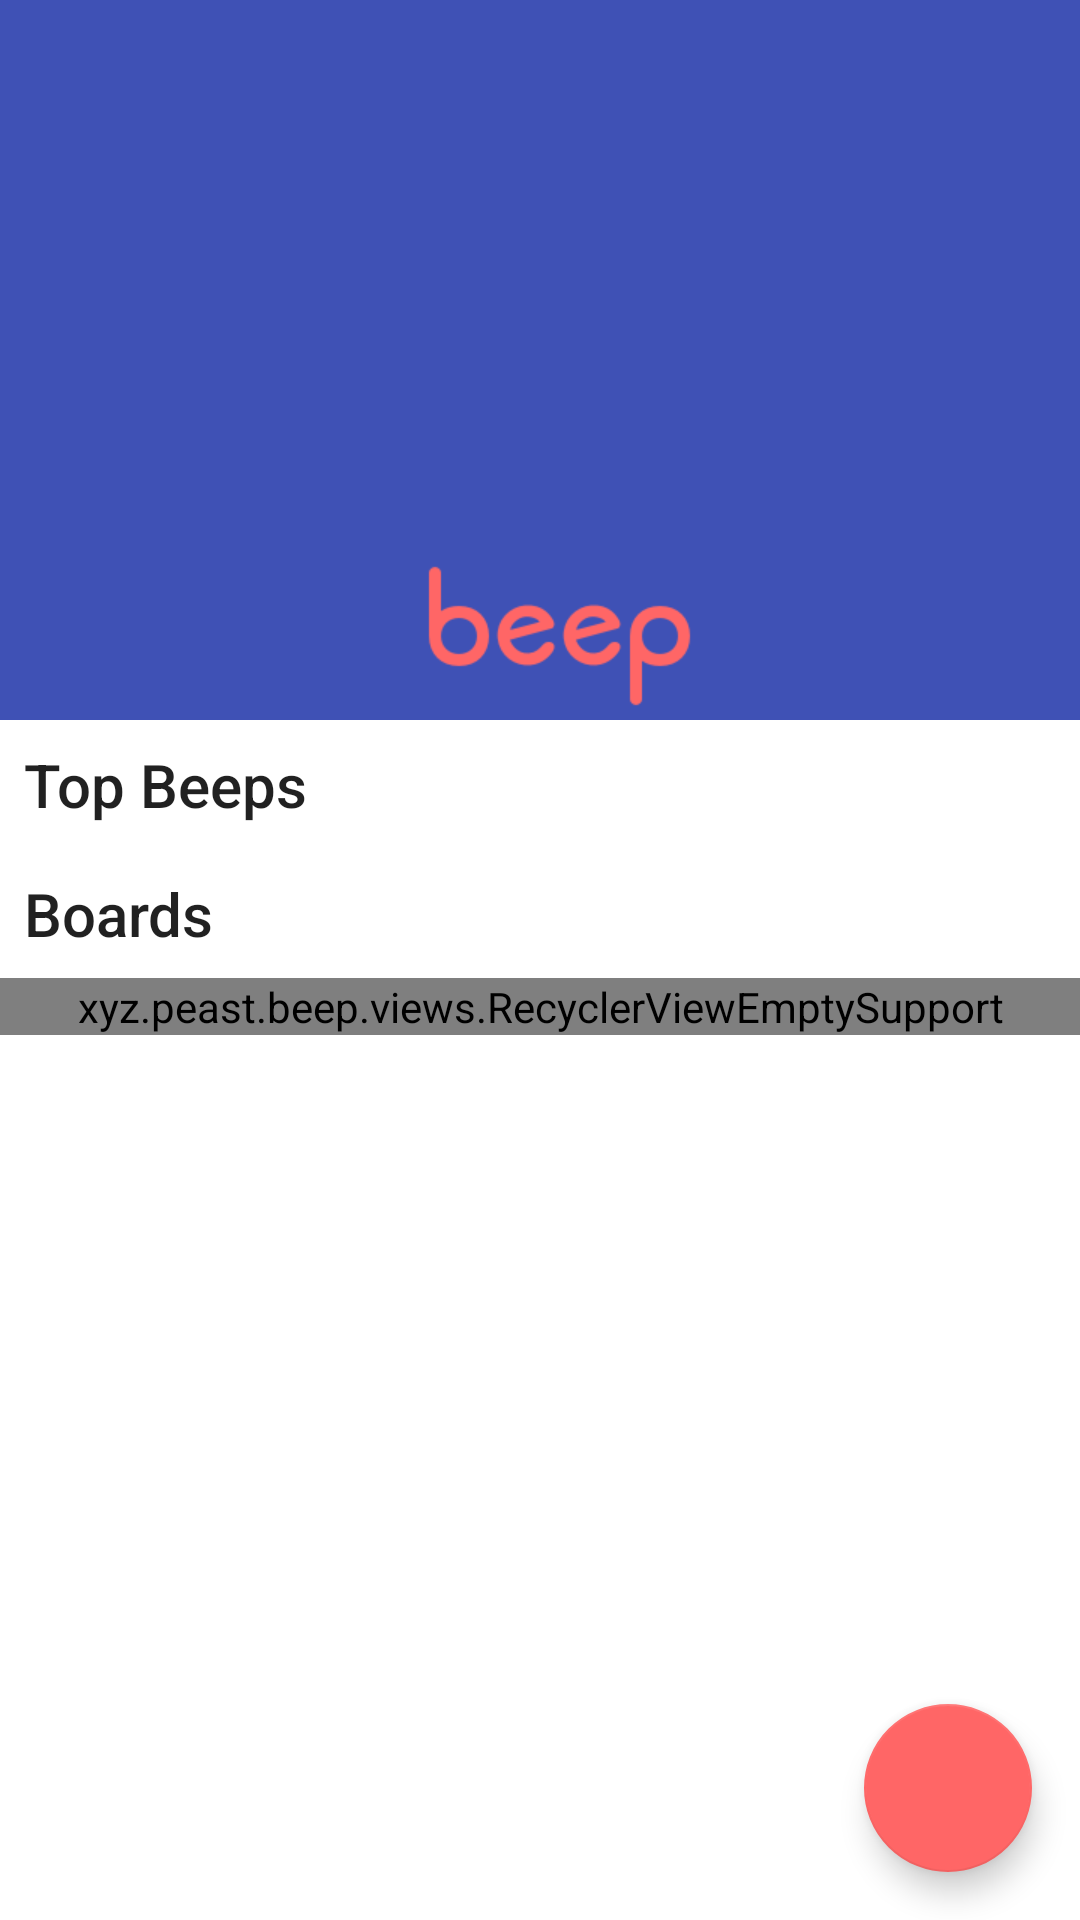

Produce the Android XML layout that renders to this screen, including the resource entries it uses.
<!-- AndroidManifest.xml: activity theme AppTheme.NoActionBar -->
<!-- res/layout/activity_main.xml -->
<?xml version="1.0" encoding="utf-8"?>
<android.support.design.widget.CoordinatorLayout
    xmlns:android="http://schemas.android.com/apk/res/android"
    xmlns:app="http://schemas.android.com/apk/res-auto"
    xmlns:tools="http://schemas.android.com/tools"
    android:layout_width="match_parent"
    android:layout_height="match_parent"
    android:fitsSystemWindows="true"
    tools:context="xyz.peast.beep.MainActivity"
    >

    <android.support.design.widget.AppBarLayout
        android:layout_height="@dimen/appbar_height"
        android:layout_width="match_parent"
        android:theme="@style/AppTheme.AppBarOverlay"
        android:fitsSystemWindows="true"
        >


        <android.support.design.widget.CollapsingToolbarLayout
            android:id="@+id/main.collapsing"
            android:layout_width="match_parent"
            android:layout_height="match_parent"
            app:layout_scrollFlags="scroll|exitUntilCollapsed"
            android:fitsSystemWindows="true"
            app:contentScrim="?attr/colorPrimary"
            app:expandedTitleMarginStart="48dp"
            app:expandedTitleMarginEnd="64dp"
            android:adjustViewBounds="true"
            >

            <ImageView
                android:id="@+id/main.backdrop"
                android:layout_width="match_parent"
                android:layout_height="match_parent"
                android:scaleType="centerCrop"
                android:fitsSystemWindows="true"
                android:src="@drawable/beeptemp"
                app:layout_collapseMode="parallax"
                android:adjustViewBounds="true"

                />

            <android.support.v7.widget.Toolbar
                android:id="@+id/toolbar"
                android:layout_width="match_parent"
                android:layout_height="?attr/actionBarSize"
                app:popupTheme="@style/AppTheme.PopupOverlay"
                android:fitsSystemWindows="true"
                app:layout_scrollFlags="scroll|exitUntilCollapsed"
                android:layout_gravity="bottom"
                >
                <ImageView
                    android:layout_width="match_parent"
                    android:layout_height="match_parent"
                    android:src="@drawable/color_logo"
                    android:contentDescription="@string/app_name"
                    android:layout_gravity="center_horizontal"
                    android:adjustViewBounds="true"
                    app:layout_scrollFlags="scroll|exitUntilCollapsed"
                    android:layout_marginTop="4dp"
                    android:layout_marginBottom="4dp"
                     />

            </android.support.v7.widget.Toolbar>
        </android.support.design.widget.CollapsingToolbarLayout>

    </android.support.design.widget.AppBarLayout>

    <include layout="@layout/content_main"/>

    // note want overlay later on, when state is in Action Button display mode
    // when in this mode, the onclicklisteners behind the overlay would be disabled
    // and a click on the framelayout will remove overlay and back into standard mode


    <FrameLayout
        android:layout_width="match_parent"
        android:layout_height="match_parent"
        android:background="#88000000"
        android:visibility="invisible"
        android:id="@+id/frame_overlay"
        android:fitsSystemWindows="true">
    <TextView
        android:id="@+id/fab_textview_record_beep"
        android:layout_width="wrap_content"
        android:layout_height="wrap_content"
        android:layout_gravity="bottom|right"
        android:layout_marginBottom="@dimen/fab_textview_margin"
        android:text="@string/fab_record_beep_text"
        android:background="@drawable/rounded_corners_bg"
        android:textColor="#000000"
        android:layout_marginRight="88dp"
        android:padding="4dp"
        android:elevation="6dp"
        android:textSize="@dimen/fab_textview_size" />
    <TextView
        android:id="@+id/fab_textview_create_board"
        android:layout_width="wrap_content"
        android:layout_height="wrap_content"
        android:layout_gravity="bottom|right"
        android:layout_marginBottom="@dimen/fab_textview_margin"
        android:text="@string/fab_create_board_text"
        android:background="@drawable/rounded_corners_bg"
        android:textColor="#000000"
        android:textSize="@dimen/fab_textview_size"
        android:layout_marginRight="88dp"
        android:padding="@dimen/fab_textview_padding"
        android:elevation="6dp"/>


    </FrameLayout>

    <android.support.design.widget.FloatingActionButton
        android:id="@+id/fab2"
        android:layout_width="wrap_content"
        android:layout_height="wrap_content"
        android:layout_gravity="bottom|right"
        android:layout_margin="@dimen/fab_margin"
        android:src="@drawable/ic_beep_board_24dp"
        android:visibility="invisible"
        />
    
    


    <android.support.design.widget.FloatingActionButton
        android:id="@+id/fab"
        android:layout_width="wrap_content"
        android:layout_height="wrap_content"
        android:layout_gravity="bottom|right"
        android:layout_margin="@dimen/fab_margin"
        android:src="@drawable/ic_add_white_24dp"
        />


</android.support.design.widget.CoordinatorLayout>
<!-- res/layout/content_main.xml (included above) -->
<?xml version="1.0" encoding="utf-8"?>
<android.support.v4.widget.NestedScrollView
    xmlns:android="http://schemas.android.com/apk/res/android"
    xmlns:tools="http://schemas.android.com/tools"
    xmlns:app="http://schemas.android.com/apk/res-auto"
    android:id="@+id/content_main"
    android:layout_width="match_parent"
    android:layout_height="match_parent"
    app:layout_behavior="@string/appbar_scrolling_view_behavior"
    tools:showIn="@layout/activity_main"
    tools:context="xyz.peast.beep.MainActivity"
    android:fitsSystemWindows="true"
    android:background="@android:color/white">

    <LinearLayout
        android:layout_width="match_parent"
        android:layout_height="wrap_content"
        android:orientation="vertical"
        android:paddingBottom="8dp">
        <TextView
            style="@style/TextAppearance.AppCompat.Title"
            android:layout_width="wrap_content"
            android:layout_height="wrap_content"
            android:text="@string/label_top_beeps"
            android:layout_marginTop="8dp"
            android:layout_marginLeft="8dp"
            android:layout_marginRight="8dp"
            android:layout_marginBottom="8dp"/>
        <LinearLayout
            android:layout_width="match_parent"
            android:layout_height="wrap_content"
            android:orientation="vertical"
            android:background="@drawable/top_beeps_background">

            <GridView
                android:layout_width="match_parent"
                android:layout_height="wrap_content"
                android:id="@+id/top_beeps_gridview"
                android:numColumns="3"
                android:padding="0dp">
            </GridView>
            <TextView
                android:layout_width="wrap_content"
                android:layout_height="wrap_content"
                android:id="@+id/empty_grid_view"
                android:textColor="@android:color/white"
                android:text="@string/no_beeps_recorded_msg"
                android:visibility="gone"
                android:layout_marginLeft="8dp"
                android:layout_marginTop="8dp"
                android:layout_marginBottom="8dp"/>
        </LinearLayout>
        <TextView
            style="@style/TextAppearance.AppCompat.Title"
            android:layout_width="wrap_content"
            android:layout_height="wrap_content"
            android:text="@string/label_boards"
            android:layout_marginLeft="8dp"
            android:layout_marginRight="8dp"
            android:layout_marginTop="8dp"
            android:layout_marginBottom="8dp"/>
        <LinearLayout
            android:layout_width="match_parent"
            android:layout_height="wrap_content"
            android:orientation="vertical"
            android:paddingBottom="8dp">

            <xyz.peast.beep.views.RecyclerViewEmptySupport
                android:layout_width="match_parent"
                android:layout_height="wrap_content"
                android:id="@+id/boards_recyclerview"
                android:background="@drawable/boards_list_background"/>
            <TextView
                android:layout_width="wrap_content"
                android:layout_height="wrap_content"
                android:id="@+id/empty_board_recyclerview"
                android:text="@string/no_boards_created_msg"
                android:visibility="gone"
                android:layout_marginLeft="8dp"/>
        </LinearLayout>
    </LinearLayout>
</android.support.v4.widget.NestedScrollView>
<!-- resources referenced by this layout -->
<resources>
  <dimen name="appbar_height">240dp</dimen>
  <dimen name="fab_margin">16dp</dimen>
  <dimen name="fab_textview_margin">32dp</dimen>
      // fab margin * 2 + fab size + (fab size - textview height) / 2
      // 16*2 + 56 + (56 -(16sp+2*4dp))/2
  <dimen name="fab_textview_padding">4dp</dimen>
      // fab margin + (fab size - textview height) / 2
      // 16 + (56 - (16sp+2*4dp))/2 = 32dp
  <dimen name="fab_textview_size">16sp</dimen>
  <!-- drawable boards_list_background (drawable) -->
  <?xml version="1.0" encoding="UTF-8"?>
  <shape xmlns:android="http://schemas.android.com/apk/res/android">
      <solid android:color="#FFFFFF"/>
      <stroke android:width="1dip" android:color="#555555" />
      <corners android:radius="1dip"/>
      <padding android:left="0dip" android:top="0dip" android:right="0dip" android:bottom="0dip" />
  </shape>
  <!-- drawable color_logo: png bitmap (drawable-hdpi, 1820 bytes) -->
  <!-- drawable ic_beep_board_24dp: png bitmap (drawable-hdpi, 169 bytes) -->
  <!-- drawable rounded_corners_bg (drawable) -->
  <?xml version="1.0" encoding="UTF-8"?>
  <shape xmlns:android="http://schemas.android.com/apk/res/android">
      <solid android:color="#FFFFFF"/>
      <stroke android:width="1dip" android:color="#818C8E" />
      <corners android:radius="5dip"/>
      <padding android:left="0dip" android:top="0dip" android:right="0dip" android:bottom="0dip" />
  </shape>
  <!-- drawable top_beeps_background (drawable) -->
  <?xml version="1.0" encoding="UTF-8"?>
  <shape xmlns:android="http://schemas.android.com/apk/res/android">
      <solid android:color="#BBBBFF"/>
      <stroke android:width="2dip" android:color="#B1BCBE" />
      <corners android:radius="2dip"/>
      <padding android:left="0dip" android:top="0dip" android:right="0dip" android:bottom="0dip" />
  </shape>
  <string name="app_name">beep</string>
  <string name="fab_create_board_text">Create a Board</string>
  <string name="fab_record_beep_text">Record a Beep</string>
  <string name="label_boards">Boards</string>
  <string name="label_top_beeps">Top Beeps</string>
  <string name="no_beeps_recorded_msg">No beeps recorded yet…</string>
  <string name="no_boards_created_msg">No boards created yet…</string>
  <style name="AppTheme.AppBarOverlay" parent="ThemeOverlay.AppCompat.Dark.ActionBar" />
  <style name="AppTheme.PopupOverlay" parent="ThemeOverlay.AppCompat.Light" />
  <style name="AppTheme.NoActionBar">
          <item name="windowActionBar">false</item>
          <item name="windowNoTitle">true</item>
      </style>
</resources>
